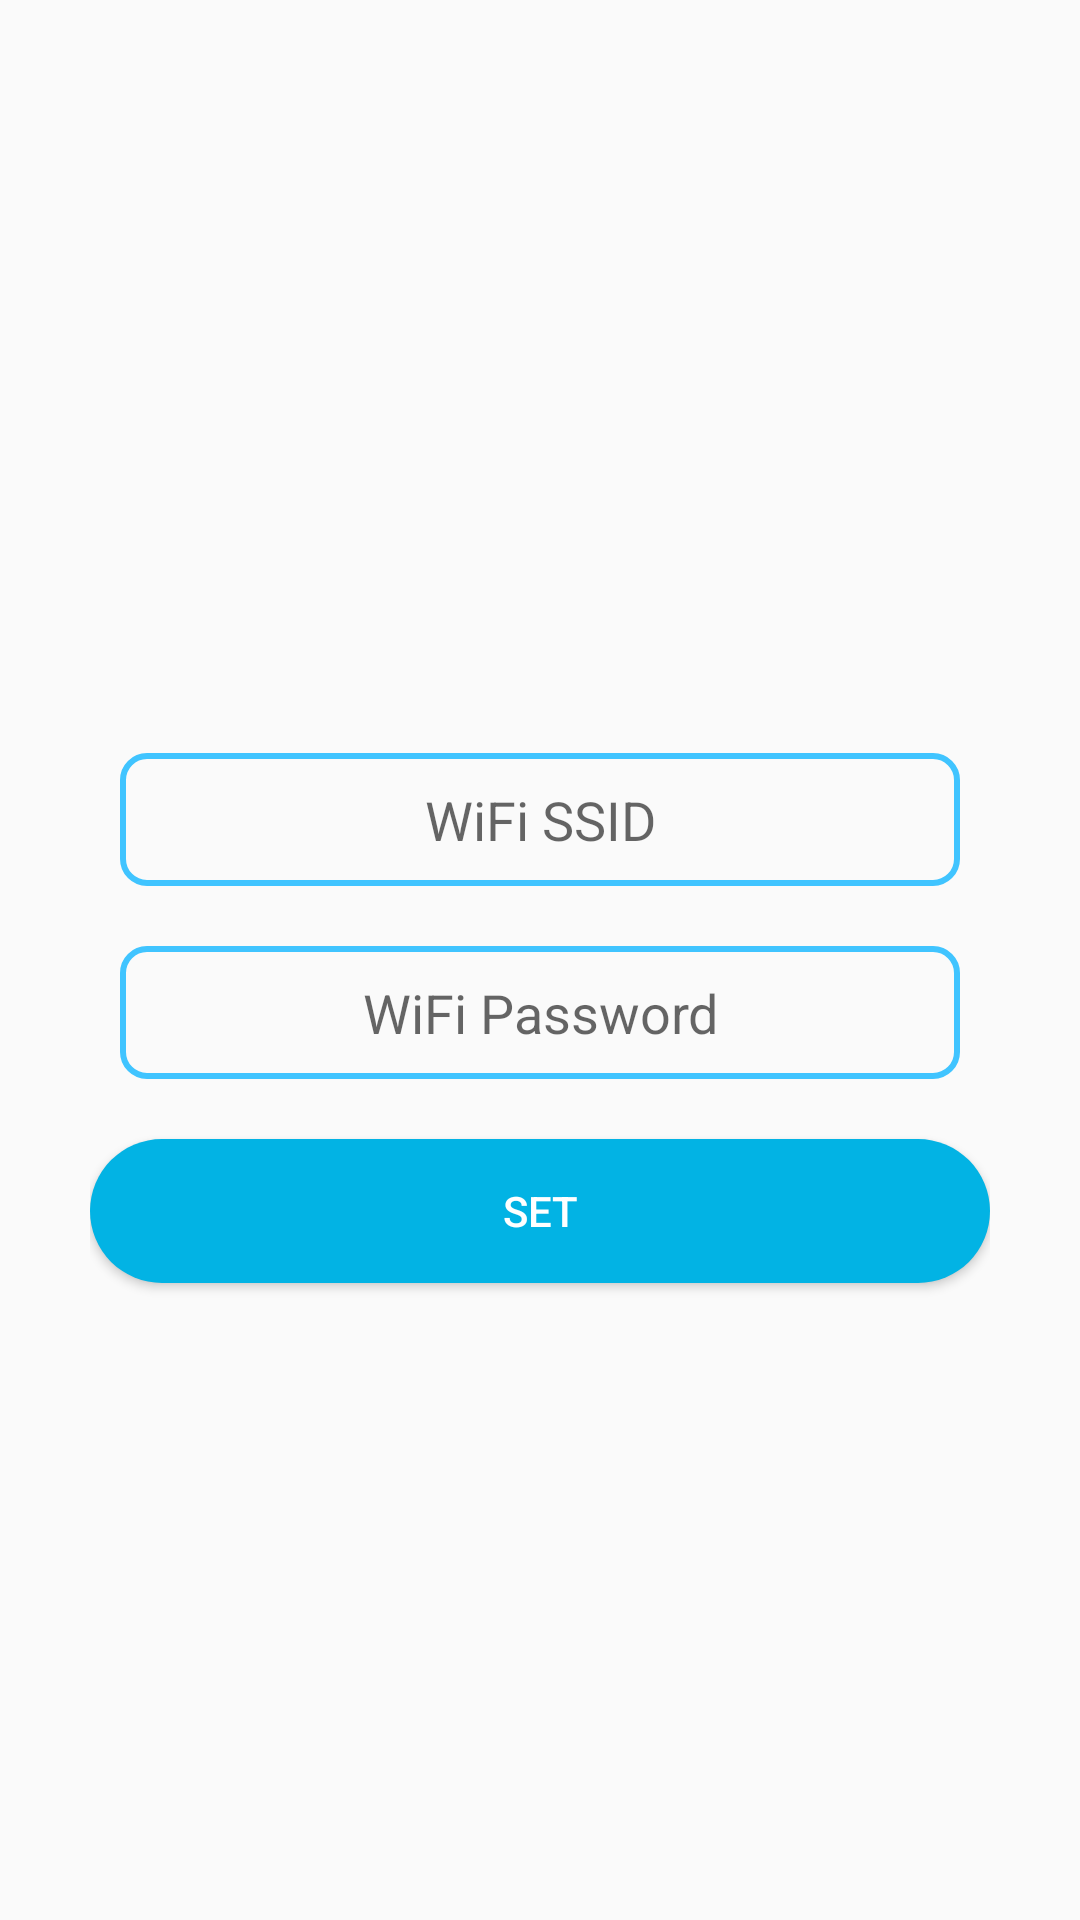

Here is an Android app screen rendered from its layout file. Give the layout XML and the strings, colors and styles it references.
<!-- AndroidManifest.xml: application theme AppTheme -->
<!-- res/layout/dialog_layout_set_wifi.xml -->
<?xml version="1.0" encoding="utf-8"?>
<LinearLayout xmlns:android="http://schemas.android.com/apk/res/android"
    android:layout_width="match_parent"
    android:layout_height="wrap_content"
    android:layout_marginStart="10dp"
    android:layout_marginTop="10dp"
    android:layout_marginEnd="9dp"
    android:layout_marginBottom="9dp"
    android:gravity="center"
    android:orientation="vertical"
    android:padding="30dp">

    <TextView
        android:id="@+id/error_msg"
        android:layout_width="match_parent"
        android:layout_height="wrap_content"
        android:layout_margin="5dp"
        android:gravity="center"
        android:textColor="@color/red" />

    <EditText
        android:id="@+id/wifi_ssid"
        android:layout_width="match_parent"
        android:layout_height="wrap_content"
        android:layout_margin="10dp"
        android:background="@drawable/btn_shape_outer_line"
        android:gravity="center"
        android:hint="@string/ssid"
        android:inputType="textNoSuggestions"
        android:padding="10dp" />


    <EditText
        android:id="@+id/wifi_pass"
        android:layout_width="match_parent"
        android:layout_height="wrap_content"
        android:layout_margin="10dp"
        android:background="@drawable/btn_shape_outer_line"
        android:gravity="center"
        android:hint="@string/wifi_password"
        android:inputType="textNoSuggestions"
        android:padding="10dp" />


    <Button
        android:id="@+id/set"
        android:layout_width="match_parent"
        android:layout_height="wrap_content"
        android:layout_marginTop="10dp"
        android:background="@drawable/btn_shape_round_corner_normal_primary"
        android:padding="10dp"
        android:text="@string/wifi_set"
        android:textColor="#ffff" />


</LinearLayout>
<!-- resources referenced by this layout -->
<resources>
  <color name="red">#FF5252</color>
  
      //customise background color of the snackbar
  <!-- drawable btn_shape_outer_line (drawable) -->
  <?xml version="1.0" encoding="utf-8"?>
  <shape xmlns:android="http://schemas.android.com/apk/res/android"
      android:shape="rectangle">
      <solid android:color="#00000000" />
      <stroke
          android:width="2dp"
          android:color="@color/colorAccent" />
  
      <corners android:radius="8dp" />
  </shape>
  <!-- drawable btn_shape_round_corner_normal_primary (drawable) -->
  <?xml version="1.0" encoding="utf-8"?>
  <shape xmlns:android="http://schemas.android.com/apk/res/android"
      android:shape="rectangle"
      >
  <solid android:color="@color/colorPrimary"/>
      <corners android:radius="80dp"/>
  
  </shape>
  <string name="ssid">WiFi SSID</string>
  <string name="wifi_password">WiFi Password</string>
  <string name="wifi_set">Set</string>
  <style name="AppTheme" parent="Theme.AppCompat.DayNight">
          
          <item name="colorPrimary">@color/colorPrimary</item>
          <item name="colorPrimaryDark">@color/colorPrimaryDark</item>
          <item name="colorAccent">@color/colorAccent</item>
          
  
          
          <item name="titleTextColor">#ffff</item>
          <item name="subtitleTextColor">#ffff</item>
          <item name="colorControlNormal">#ffff</item>
          <item name="android:actionMenuTextColor">#ffff</item>
          <item name="actionMenuTextColor">#ffff</item>
  
          <item name="homeAsUpIndicator">@drawable/ic_arrow_back</item>
      </style>
  <color name="colorAccent">#40C4FF</color>
  <color name="colorPrimary">#02B3E4</color>
  <color name="colorPrimaryDark">#0290B8</color>
</resources>
